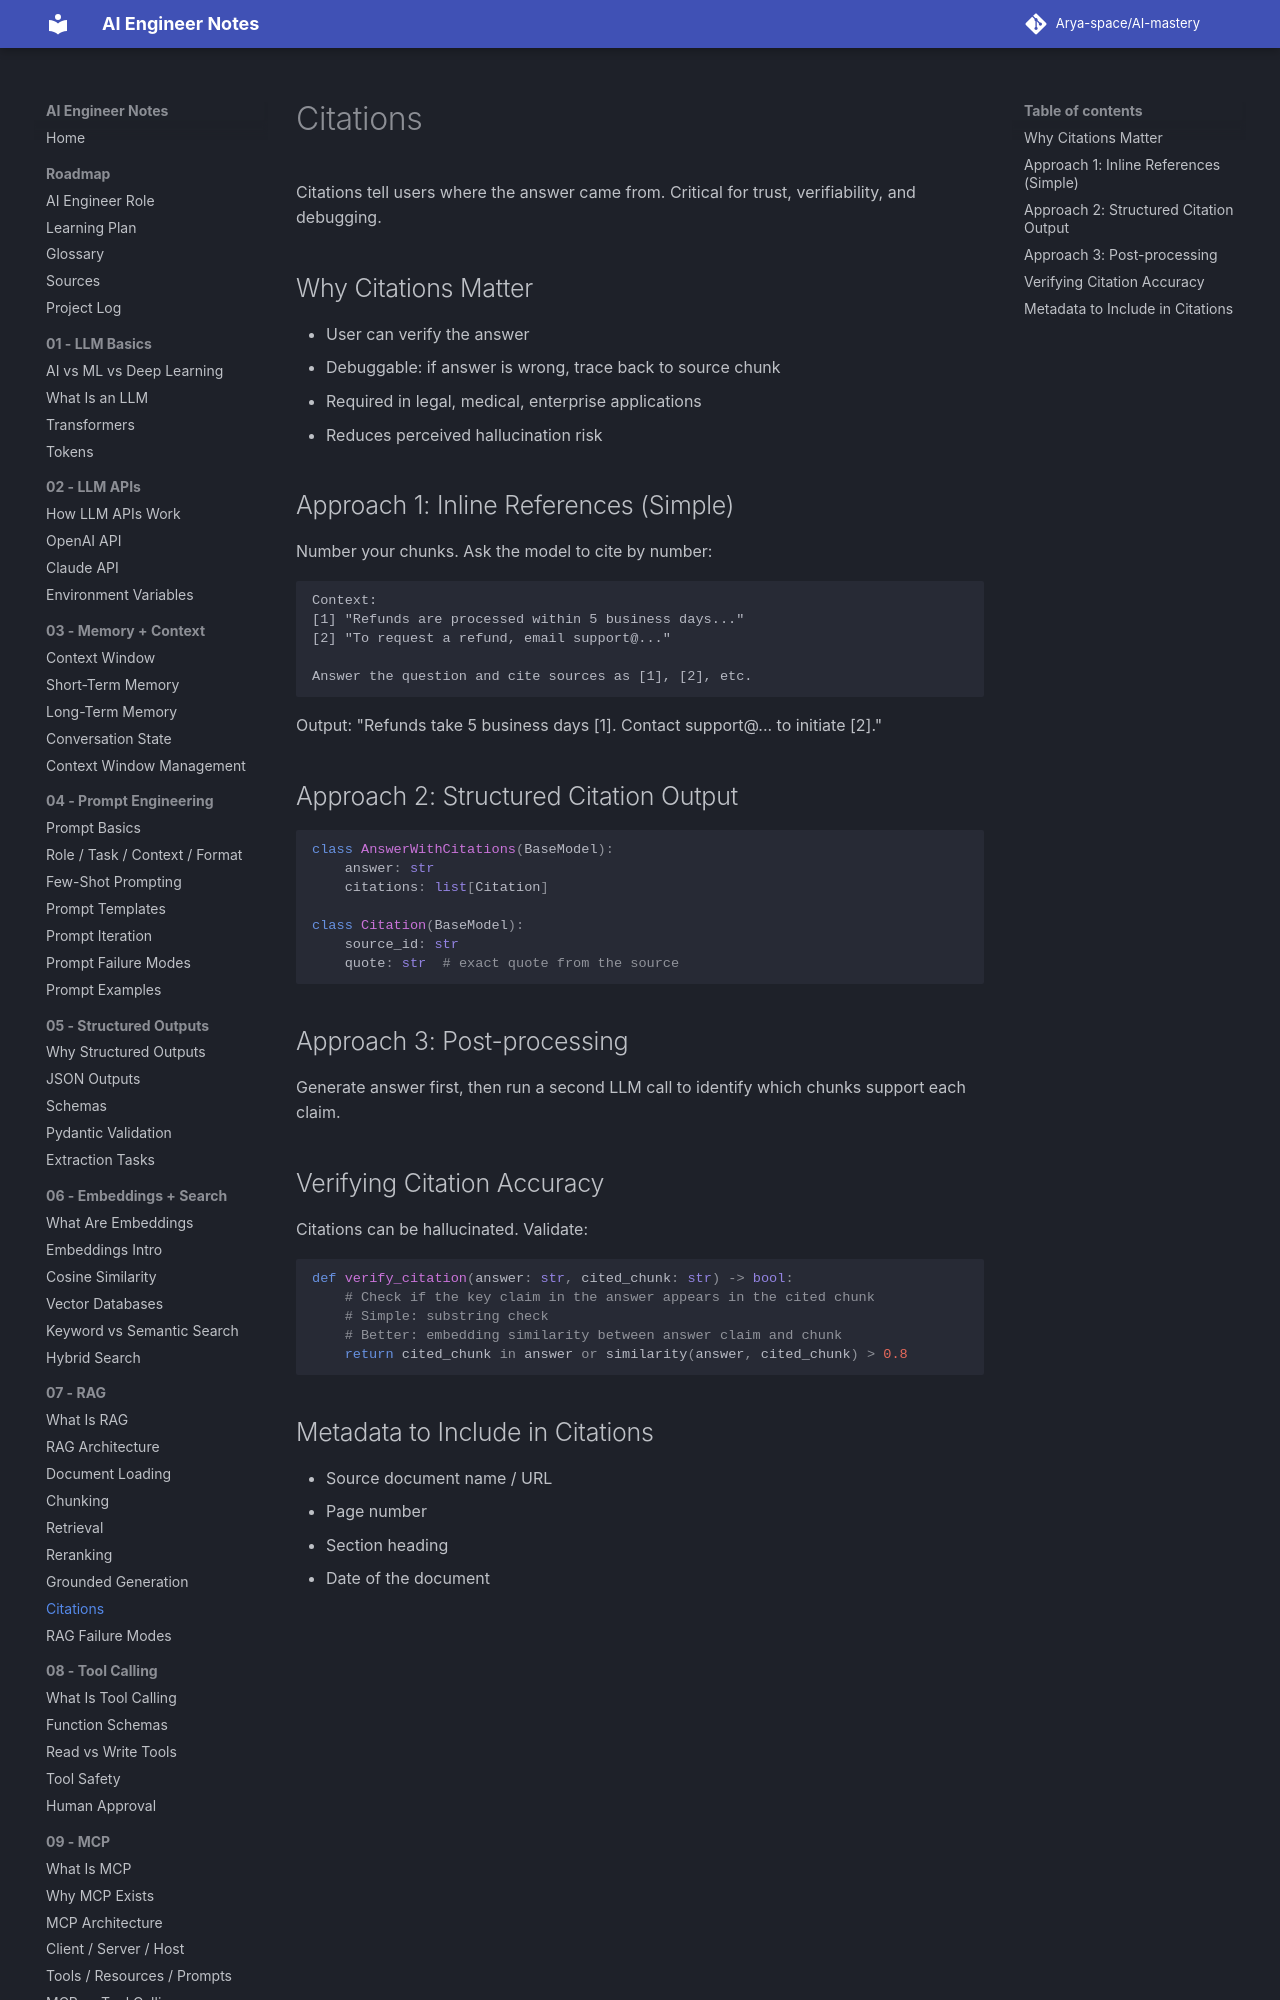

repository: Arya-space/AI-mastery · page: 07_rag/citations/index.html · generator: mkdocs

# Citations

Citations tell users where the answer came from. Critical for trust, verifiability, and debugging.

## Why Citations Matter
- User can verify the answer
- Debuggable: if answer is wrong, trace back to source chunk
- Required in legal, medical, enterprise applications
- Reduces perceived hallucination risk

## Approach 1: Inline References (Simple)
Number your chunks. Ask the model to cite by number:
```
Context:
[1] "Refunds are processed within 5 business days..."
[2] "To request a refund, email support@..."

Answer the question and cite sources as [1], [2], etc.
```
Output: "Refunds take 5 business days [1]. Contact support@... to initiate [2]."
